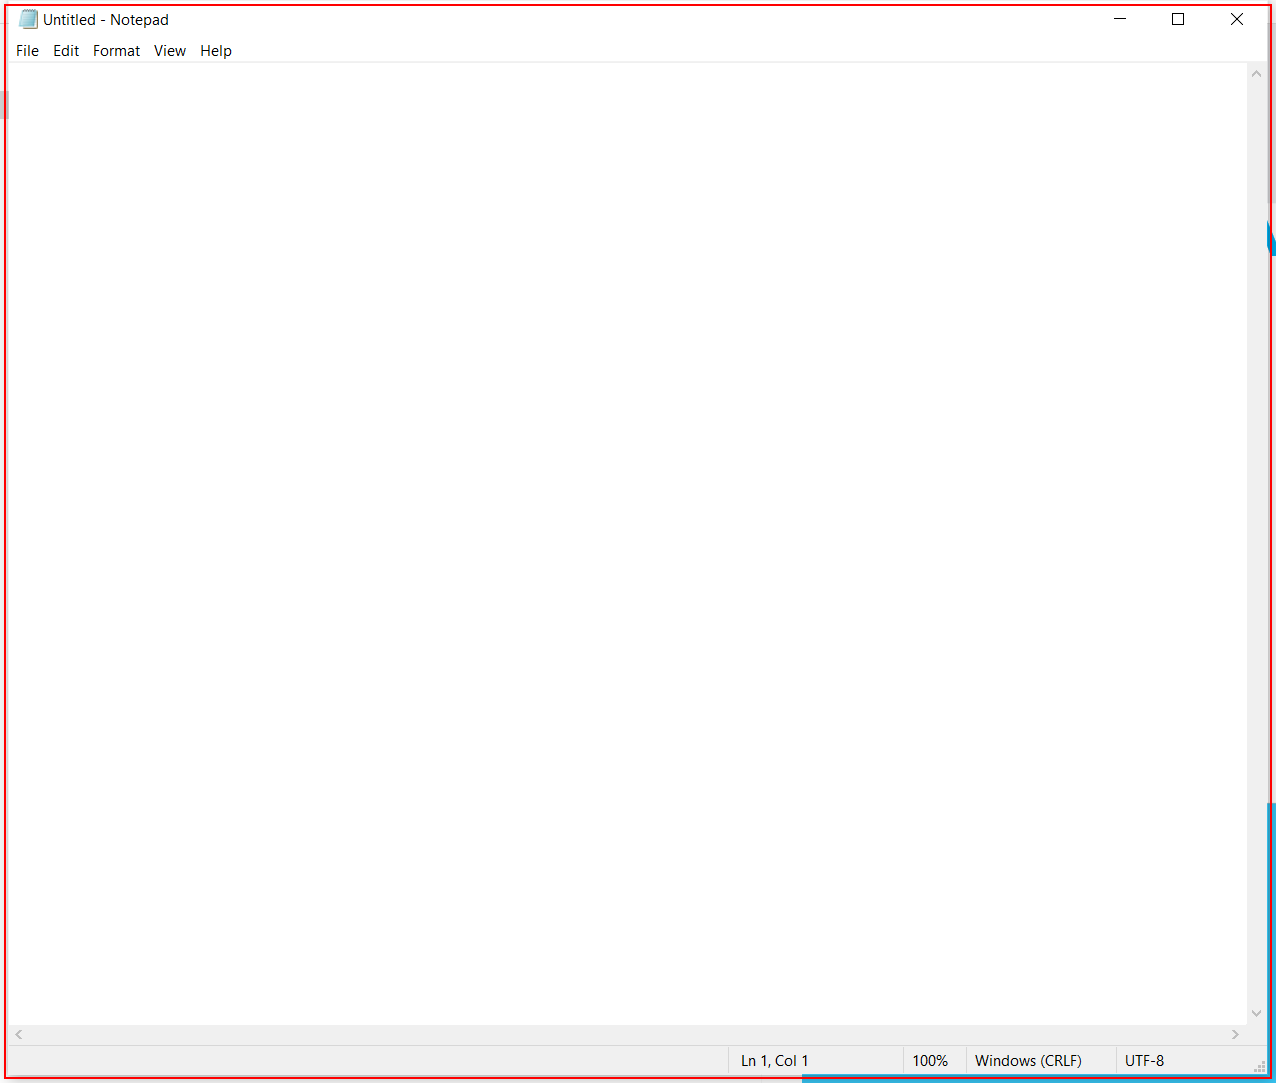
Workflow: CE Basic Recording_Selectors

Step 1: type "Automation increases efficiency" into the element in window '*Untitled - Notepad' (notepad.exe)

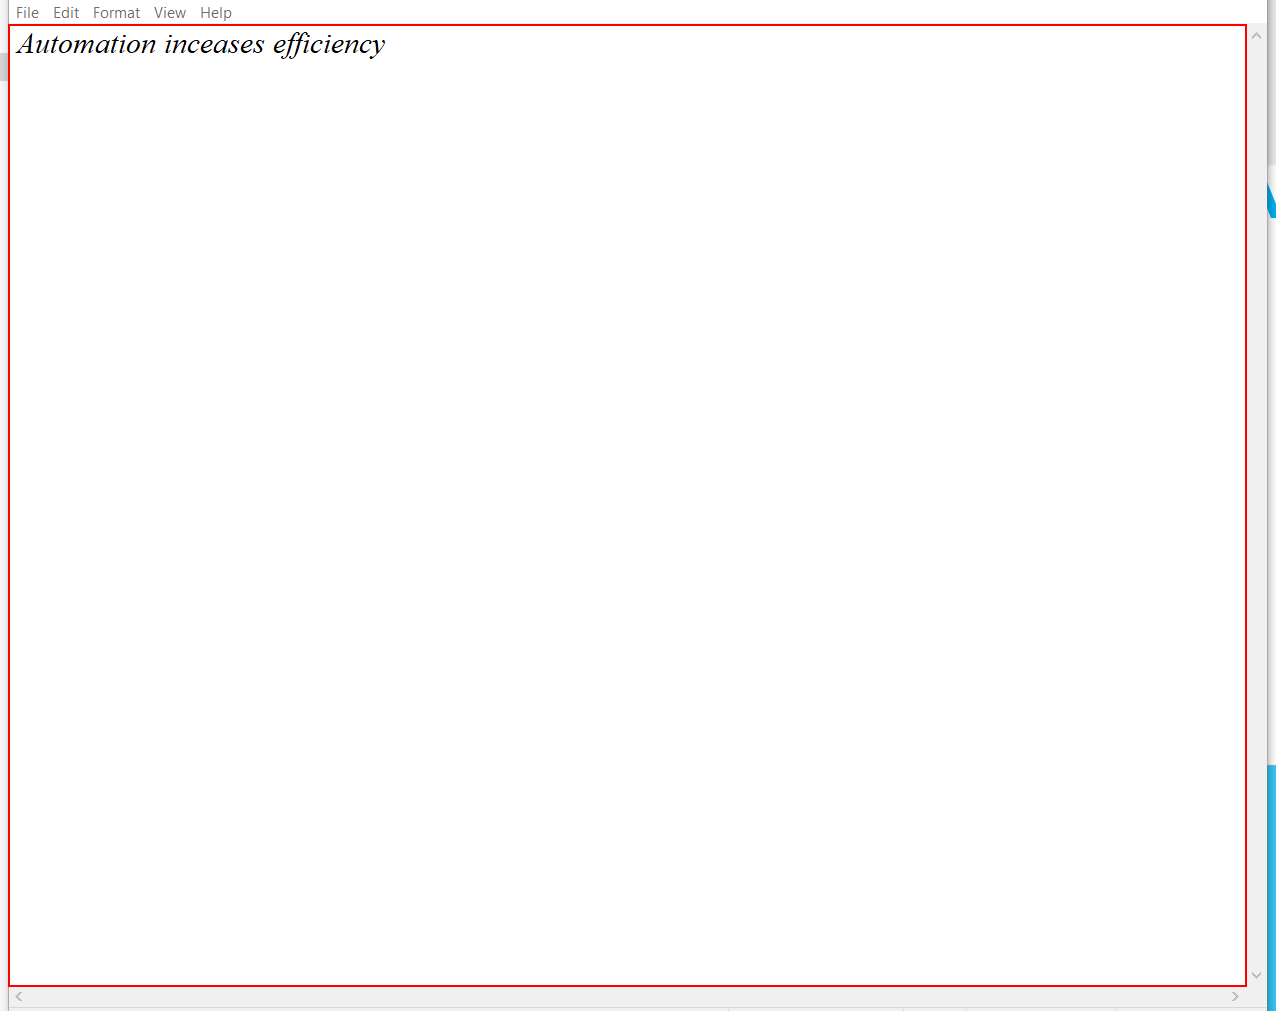
Step 2: type a value into the editable text 'Text Editor' in window '*Untitled - Notepad' (notepad.exe)

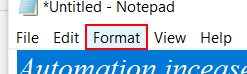
Step 3: click on the menu item 'Format' in window '*Untitled - Notepad' (notepad.exe)

Step 4: click on 'menu item  Font...' (notepad.exe) (no picture)

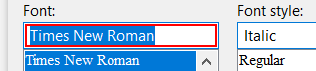
Step 5: type "Century" in window 'Font' (notepad.exe)

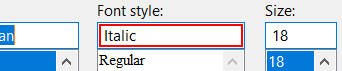
Step 6: type "Bold" in window 'Font' (notepad.exe)

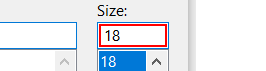
Step 7: type "40" in window 'Font' (notepad.exe)

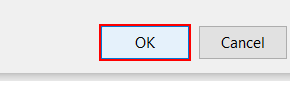
Step 8: click in window 'Font' (notepad.exe)